Dataset: processed (GitHub, Idinmaster/Brain-Tumor-Classification-). Classes: glioma, meningioma, no tumor, pituitary tumor.

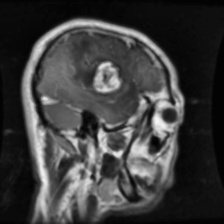
Label: glioma

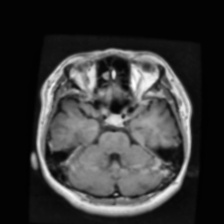
Label: pituitary tumor

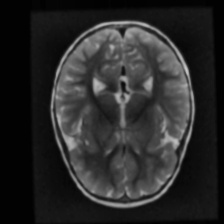
Label: no tumor

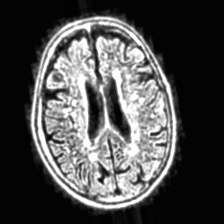
Label: no tumor

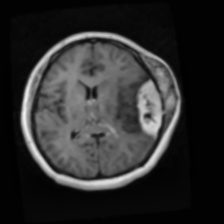
Label: meningioma

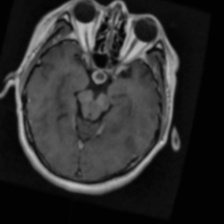
Label: pituitary tumor
